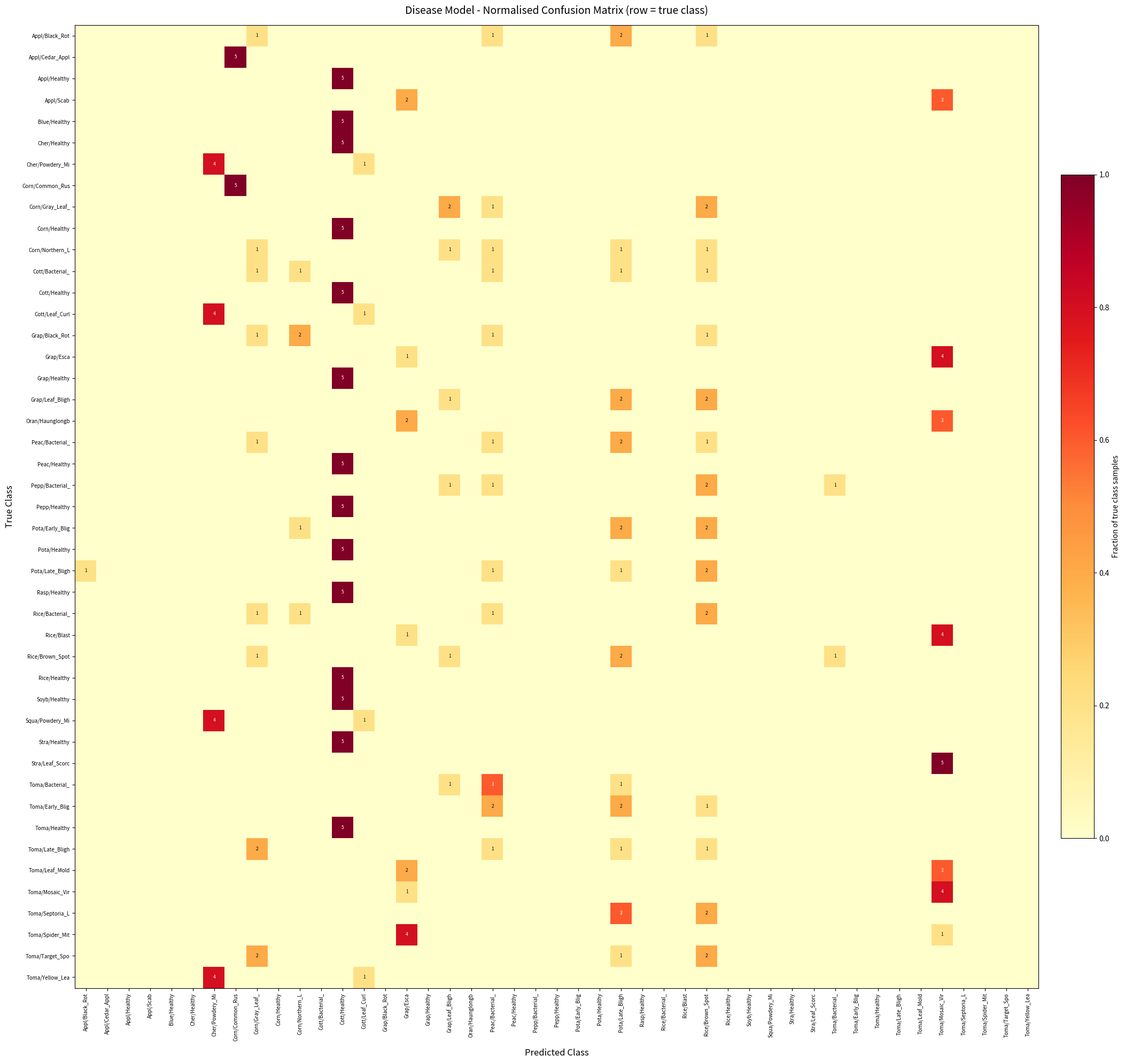
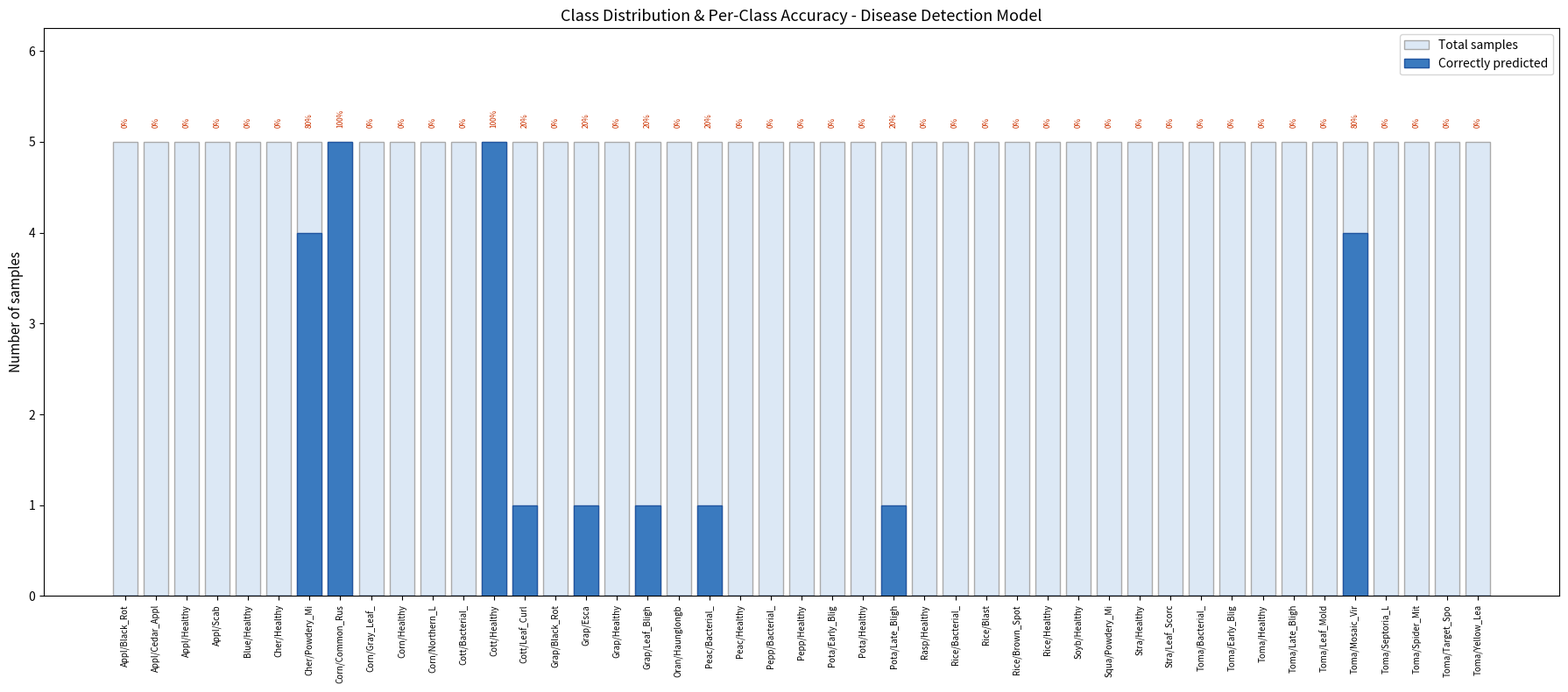

Reproduce these figures in Python, in order.
"""
Disease Model - Analysis Report Generator
Produces:
  1. Class distribution bar chart
  2. Confusion matrix heatmap (45×45)
  3. Top-20 most confused class pairs
All saved as PNG + printed to console.
"""
import json
import os
import numpy as np

# --- raw confusion matrix rows from evaluation_report.txt -------------------
RAW_CM = [
    # Apple___Black_Rot
    [0,0,0,0,0,0,0,0,1,0,0,0,0,0,0,0,0,0,0,1,0,0,0,0,0,2,0,0,0,1,0,0,0,0,0,0,0,0,0,0,0,0,0,0,0],
    # Apple___Cedar_Apple_Rust
    [0,0,0,0,0,0,0,5,0,0,0,0,0,0,0,0,0,0,0,0,0,0,0,0,0,0,0,0,0,0,0,0,0,0,0,0,0,0,0,0,0,0,0,0,0],
    # Apple___Healthy
    [0,0,0,0,0,0,0,0,0,0,0,0,5,0,0,0,0,0,0,0,0,0,0,0,0,0,0,0,0,0,0,0,0,0,0,0,0,0,0,0,0,0,0,0,0],
    # Apple___Scab
    [0,0,0,0,0,0,0,0,0,0,0,0,0,0,0,2,0,0,0,0,0,0,0,0,0,0,0,0,0,0,0,0,0,0,0,0,0,0,0,0,3,0,0,0,0],
    # Blueberry___Healthy
    [0,0,0,0,0,0,0,0,0,0,0,0,5,0,0,0,0,0,0,0,0,0,0,0,0,0,0,0,0,0,0,0,0,0,0,0,0,0,0,0,0,0,0,0,0],
    # Cherry___Healthy
    [0,0,0,0,0,0,0,0,0,0,0,0,5,0,0,0,0,0,0,0,0,0,0,0,0,0,0,0,0,0,0,0,0,0,0,0,0,0,0,0,0,0,0,0,0],
    # Cherry___Powdery_Mildew
    [0,0,0,0,0,0,4,0,0,0,0,0,0,1,0,0,0,0,0,0,0,0,0,0,0,0,0,0,0,0,0,0,0,0,0,0,0,0,0,0,0,0,0,0,0],
    # Corn___Common_Rust
    [0,0,0,0,0,0,0,5,0,0,0,0,0,0,0,0,0,0,0,0,0,0,0,0,0,0,0,0,0,0,0,0,0,0,0,0,0,0,0,0,0,0,0,0,0],
    # Corn___Gray_Leaf_Spot
    [0,0,0,0,0,0,0,0,0,0,0,0,0,0,0,0,0,2,0,1,0,0,0,0,0,0,0,0,0,2,0,0,0,0,0,0,0,0,0,0,0,0,0,0,0],
    # Corn___Healthy
    [0,0,0,0,0,0,0,0,0,0,0,0,5,0,0,0,0,0,0,0,0,0,0,0,0,0,0,0,0,0,0,0,0,0,0,0,0,0,0,0,0,0,0,0,0],
    # Corn___Northern_Leaf_Blight
    [0,0,0,0,0,0,0,0,1,0,0,0,0,0,0,0,0,1,0,1,0,0,0,0,0,1,0,0,0,1,0,0,0,0,0,0,0,0,0,0,0,0,0,0,0],
    # Cotton___Bacterial_Blight
    [0,0,0,0,0,0,0,0,1,0,1,0,0,0,0,0,0,0,0,1,0,0,0,0,0,1,0,0,0,1,0,0,0,0,0,0,0,0,0,0,0,0,0,0,0],
    # Cotton___Healthy
    [0,0,0,0,0,0,0,0,0,0,0,0,5,0,0,0,0,0,0,0,0,0,0,0,0,0,0,0,0,0,0,0,0,0,0,0,0,0,0,0,0,0,0,0,0],
    # Cotton___Leaf_Curl
    [0,0,0,0,0,0,4,0,0,0,0,0,0,1,0,0,0,0,0,0,0,0,0,0,0,0,0,0,0,0,0,0,0,0,0,0,0,0,0,0,0,0,0,0,0],
    # Grape___Black_Rot
    [0,0,0,0,0,0,0,0,1,0,2,0,0,0,0,0,0,0,0,1,0,0,0,0,0,0,0,0,0,1,0,0,0,0,0,0,0,0,0,0,0,0,0,0,0],
    # Grape___Esca
    [0,0,0,0,0,0,0,0,0,0,0,0,0,0,0,1,0,0,0,0,0,0,0,0,0,0,0,0,0,0,0,0,0,0,0,0,0,0,0,0,4,0,0,0,0],
    # Grape___Healthy
    [0,0,0,0,0,0,0,0,0,0,0,0,5,0,0,0,0,0,0,0,0,0,0,0,0,0,0,0,0,0,0,0,0,0,0,0,0,0,0,0,0,0,0,0,0],
    # Grape___Leaf_Blight
    [0,0,0,0,0,0,0,0,0,0,0,0,0,0,0,0,0,1,0,0,0,0,0,0,0,2,0,0,0,2,0,0,0,0,0,0,0,0,0,0,0,0,0,0,0],
    # Orange___Haunglongbing
    [0,0,0,0,0,0,0,0,0,0,0,0,0,0,0,2,0,0,0,0,0,0,0,0,0,0,0,0,0,0,0,0,0,0,0,0,0,0,0,0,3,0,0,0,0],
    # Peach___Bacterial_Spot
    [0,0,0,0,0,0,0,0,1,0,0,0,0,0,0,0,0,0,0,1,0,0,0,0,0,2,0,0,0,1,0,0,0,0,0,0,0,0,0,0,0,0,0,0,0],
    # Peach___Healthy
    [0,0,0,0,0,0,0,0,0,0,0,0,5,0,0,0,0,0,0,0,0,0,0,0,0,0,0,0,0,0,0,0,0,0,0,0,0,0,0,0,0,0,0,0,0],
    # Pepper_Bell___Bacterial_Spot
    [0,0,0,0,0,0,0,0,0,0,0,0,0,0,0,0,0,1,0,1,0,0,0,0,0,0,0,0,0,2,0,0,0,0,0,1,0,0,0,0,0,0,0,0,0],
    # Pepper_Bell___Healthy
    [0,0,0,0,0,0,0,0,0,0,0,0,5,0,0,0,0,0,0,0,0,0,0,0,0,0,0,0,0,0,0,0,0,0,0,0,0,0,0,0,0,0,0,0,0],
    # Potato___Early_Blight
    [0,0,0,0,0,0,0,0,0,0,1,0,0,0,0,0,0,0,0,0,0,0,0,0,0,2,0,0,0,2,0,0,0,0,0,0,0,0,0,0,0,0,0,0,0],
    # Potato___Healthy
    [0,0,0,0,0,0,0,0,0,0,0,0,5,0,0,0,0,0,0,0,0,0,0,0,0,0,0,0,0,0,0,0,0,0,0,0,0,0,0,0,0,0,0,0,0],
    # Potato___Late_Blight
    [1,0,0,0,0,0,0,0,0,0,0,0,0,0,0,0,0,0,0,1,0,0,0,0,0,1,0,0,0,2,0,0,0,0,0,0,0,0,0,0,0,0,0,0,0],
    # Raspberry___Healthy
    [0,0,0,0,0,0,0,0,0,0,0,0,5,0,0,0,0,0,0,0,0,0,0,0,0,0,0,0,0,0,0,0,0,0,0,0,0,0,0,0,0,0,0,0,0],
    # Rice___Bacterial_Leaf_Blight
    [0,0,0,0,0,0,0,0,1,0,1,0,0,0,0,0,0,0,0,1,0,0,0,0,0,0,0,0,0,2,0,0,0,0,0,0,0,0,0,0,0,0,0,0,0],
    # Rice___Blast
    [0,0,0,0,0,0,0,0,0,0,0,0,0,0,0,1,0,0,0,0,0,0,0,0,0,0,0,0,0,0,0,0,0,0,0,0,0,0,0,0,4,0,0,0,0],
    # Rice___Brown_Spot
    [0,0,0,0,0,0,0,0,1,0,0,0,0,0,0,0,0,1,0,0,0,0,0,0,0,2,0,0,0,0,0,0,0,0,0,1,0,0,0,0,0,0,0,0,0],
    # Rice___Healthy
    [0,0,0,0,0,0,0,0,0,0,0,0,5,0,0,0,0,0,0,0,0,0,0,0,0,0,0,0,0,0,0,0,0,0,0,0,0,0,0,0,0,0,0,0,0],
    # Soybean___Healthy
    [0,0,0,0,0,0,0,0,0,0,0,0,5,0,0,0,0,0,0,0,0,0,0,0,0,0,0,0,0,0,0,0,0,0,0,0,0,0,0,0,0,0,0,0,0],
    # Squash___Powdery_Mildew
    [0,0,0,0,0,0,4,0,0,0,0,0,0,1,0,0,0,0,0,0,0,0,0,0,0,0,0,0,0,0,0,0,0,0,0,0,0,0,0,0,0,0,0,0,0],
    # Strawberry___Healthy
    [0,0,0,0,0,0,0,0,0,0,0,0,5,0,0,0,0,0,0,0,0,0,0,0,0,0,0,0,0,0,0,0,0,0,0,0,0,0,0,0,0,0,0,0,0],
    # Strawberry___Leaf_Scorch
    [0,0,0,0,0,0,0,0,0,0,0,0,0,0,0,0,0,0,0,0,0,0,0,0,0,0,0,0,0,0,0,0,0,0,0,0,0,0,0,0,5,0,0,0,0],
    # Tomato___Bacterial_Spot
    [0,0,0,0,0,0,0,0,0,0,0,0,0,0,0,0,0,1,0,3,0,0,0,0,0,1,0,0,0,0,0,0,0,0,0,0,0,0,0,0,0,0,0,0,0],
    # Tomato___Early_Blight
    [0,0,0,0,0,0,0,0,0,0,0,0,0,0,0,0,0,0,0,2,0,0,0,0,0,2,0,0,0,1,0,0,0,0,0,0,0,0,0,0,0,0,0,0,0],
    # Tomato___Healthy
    [0,0,0,0,0,0,0,0,0,0,0,0,5,0,0,0,0,0,0,0,0,0,0,0,0,0,0,0,0,0,0,0,0,0,0,0,0,0,0,0,0,0,0,0,0],
    # Tomato___Late_Blight
    [0,0,0,0,0,0,0,0,2,0,0,0,0,0,0,0,0,0,0,1,0,0,0,0,0,1,0,0,0,1,0,0,0,0,0,0,0,0,0,0,0,0,0,0,0],
    # Tomato___Leaf_Mold
    [0,0,0,0,0,0,0,0,0,0,0,0,0,0,0,2,0,0,0,0,0,0,0,0,0,0,0,0,0,0,0,0,0,0,0,0,0,0,0,0,3,0,0,0,0],
    # Tomato___Mosaic_Virus
    [0,0,0,0,0,0,0,0,0,0,0,0,0,0,0,1,0,0,0,0,0,0,0,0,0,0,0,0,0,0,0,0,0,0,0,0,0,0,0,0,4,0,0,0,0],
    # Tomato___Septoria_Leaf_Spot
    [0,0,0,0,0,0,0,0,0,0,0,0,0,0,0,0,0,0,0,0,0,0,0,0,0,3,0,0,0,2,0,0,0,0,0,0,0,0,0,0,0,0,0,0,0],
    # Tomato___Spider_Mites
    [0,0,0,0,0,0,0,0,0,0,0,0,0,0,0,4,0,0,0,0,0,0,0,0,0,0,0,0,0,0,0,0,0,0,0,0,0,0,0,0,1,0,0,0,0],
    # Tomato___Target_Spot
    [0,0,0,0,0,0,0,0,2,0,0,0,0,0,0,0,0,0,0,0,0,0,0,0,0,1,0,0,0,2,0,0,0,0,0,0,0,0,0,0,0,0,0,0,0],
    # Tomato___Yellow_Leaf_Curl_Virus
    [0,0,0,0,0,0,4,0,0,0,0,0,0,1,0,0,0,0,0,0,0,0,0,0,0,0,0,0,0,0,0,0,0,0,0,0,0,0,0,0,0,0,0,0,0],
]

CLASSES = [
    "Apple___Black_Rot","Apple___Cedar_Apple_Rust","Apple___Healthy","Apple___Scab",
    "Blueberry___Healthy","Cherry___Healthy","Cherry___Powdery_Mildew",
    "Corn___Common_Rust","Corn___Gray_Leaf_Spot","Corn___Healthy",
    "Corn___Northern_Leaf_Blight","Cotton___Bacterial_Blight","Cotton___Healthy",
    "Cotton___Leaf_Curl","Grape___Black_Rot","Grape___Esca","Grape___Healthy",
    "Grape___Leaf_Blight","Orange___Haunglongbing","Peach___Bacterial_Spot",
    "Peach___Healthy","Pepper_Bell___Bacterial_Spot","Pepper_Bell___Healthy",
    "Potato___Early_Blight","Potato___Healthy","Potato___Late_Blight",
    "Raspberry___Healthy","Rice___Bacterial_Leaf_Blight","Rice___Blast",
    "Rice___Brown_Spot","Rice___Healthy","Soybean___Healthy",
    "Squash___Powdery_Mildew","Strawberry___Healthy","Strawberry___Leaf_Scorch",
    "Tomato___Bacterial_Spot","Tomato___Early_Blight","Tomato___Healthy",
    "Tomato___Late_Blight","Tomato___Leaf_Mold","Tomato___Mosaic_Virus",
    "Tomato___Septoria_Leaf_Spot","Tomato___Spider_Mites","Tomato___Target_Spot",
    "Tomato___Yellow_Leaf_Curl_Virus",
]

# Short labels for axis ticks
SHORT = [c.replace("___", "\n").replace("_", " ") for c in CLASSES]
TICKER = [c.split("___")[0][:4] + "/" + c.split("___")[1][:10] for c in CLASSES]

cm = np.array(RAW_CM)
num_classes = len(CLASSES)
samples_per_class = cm.sum(axis=1)

# --- Per-class metrics -------------------------------------------------------
correct = np.diag(cm)
per_class_acc = np.where(samples_per_class > 0, correct / samples_per_class, 0.0)
overall_acc   = correct.sum() / samples_per_class.sum()

print("="*72)
print("  KISAN MITRA - DISEASE MODEL EVALUATION REPORT")
print("="*72)
print(f"  Overall Accuracy : {overall_acc*100:.2f}%")
print(f"  Total Test Samples: {int(samples_per_class.sum())}  |  Classes: {num_classes}")
print("="*72)

# -----------------------------------------------------------------------------
# 1. CLASS DISTRIBUTION REPORT
# -----------------------------------------------------------------------------
print("\n----------------------------------------------------------------------")
print("  1. CLASS DISTRIBUTION REPORT")
print("----------------------------------------------------------------------")
print(f"  {'Class':<40} {'Samples':>7}  {'Correct':>7}  {'Accuracy':>8}")
print("  " + "-"*68)
for i, cls in enumerate(CLASSES):
    n = int(samples_per_class[i])
    c = int(correct[i])
    a = per_class_acc[i] * 100
    bar = "#" * c + "." * (n - c)
    print(f"  {cls:<40} {n:>7}  {c:>7}  {a:>7.1f}%  {bar}")

# -----------------------------------------------------------------------------
# 2. CONFUSION MATRIX (ASCII heat map in console)
# -----------------------------------------------------------------------------
print("\n----------------------------------------------------------------------")
print("  2. CONFUSION MATRIX HEATMAP  (saved as PNG)")
print("----------------------------------------------------------------------")

try:
    import matplotlib
    matplotlib.use("Agg")          # non-interactive backend for server environments
    import matplotlib.pyplot as plt
    import matplotlib.colors as mcolors

    OUT_DIR = os.getcwd()

    # -- 2a. Confusion matrix PNG --------------------------------------------
    fig, ax = plt.subplots(figsize=(22, 20))
    # normalise per row so colours show where each class GOES
    cm_norm = cm.astype(float)
    row_sums = cm_norm.sum(axis=1, keepdims=True)
    row_sums[row_sums == 0] = 1
    cm_pct = cm_norm / row_sums

    im = ax.imshow(cm_pct, cmap="YlOrRd", vmin=0, vmax=1)
    ax.set_xticks(range(num_classes))
    ax.set_yticks(range(num_classes))
    ax.set_xticklabels(TICKER, rotation=90, fontsize=7)
    ax.set_yticklabels(TICKER, fontsize=7)
    ax.set_xlabel("Predicted Class", fontsize=12, labelpad=10)
    ax.set_ylabel("True Class", fontsize=12, labelpad=10)
    ax.set_title("Disease Model - Normalised Confusion Matrix (row = true class)", fontsize=14, pad=15)

    # annotate cells with raw counts (skip zeros for readability)
    for i in range(num_classes):
        for j in range(num_classes):
            v = cm[i, j]
            if v > 0:
                color = "white" if cm_pct[i, j] > 0.55 else "black"
                ax.text(j, i, str(v), ha="center", va="center", fontsize=6, color=color)

    plt.colorbar(im, ax=ax, fraction=0.03, pad=0.02, label="Fraction of true class samples")
    plt.tight_layout()
    cm_path = os.path.join(OUT_DIR, "confusion_matrix_full.png")
    plt.savefig(cm_path, dpi=150, bbox_inches="tight")
    plt.close()
    print(f"  Saved: {cm_path}")

    # -- 2b. Class distribution bar chart PNG --------------------------------
    fig, ax = plt.subplots(figsize=(18, 8))
    x = np.arange(num_classes)
    bars_total   = ax.bar(x, samples_per_class, color="#dce8f5", edgecolor="#aaaaaa", label="Total samples")
    bars_correct = ax.bar(x, correct,           color="#3a7abf", edgecolor="#2255a0", label="Correctly predicted")
    ax.set_xticks(x)
    ax.set_xticklabels(TICKER, rotation=90, fontsize=7)
    ax.set_ylabel("Number of samples", fontsize=11)
    ax.set_title("Class Distribution & Per-Class Accuracy - Disease Detection Model", fontsize=13)
    ax.legend(fontsize=10)
    ax.set_ylim(0, max(samples_per_class) * 1.25)
    # annotate accuracy %
    for i in range(num_classes):
        ax.text(i, samples_per_class[i] + 0.15, f"{per_class_acc[i]*100:.0f}%",
                ha="center", va="bottom", fontsize=6, color="#cc3300",
                rotation=90 if num_classes > 20 else 0)
    plt.tight_layout()
    dist_path = os.path.join(OUT_DIR, "class_distribution.png")
    plt.savefig(dist_path, dpi=150, bbox_inches="tight")
    plt.close()
    print(f"  Saved: {dist_path}")

except ImportError:
    print("  matplotlib not available - skipping PNG generation.")

# -----------------------------------------------------------------------------
# 3. TOP-20 MOST CONFUSED PAIRS
# -----------------------------------------------------------------------------
print("\n----------------------------------------------------------------------")
print("  3. TOP-20 MOST CONFUSED CLASS PAIRS  (True -> Predicted, off-diagonal)")
print("----------------------------------------------------------------------")
print(f"  {'#':<3} {'True Class':<40} {'Predicted As':<40} {'Count':>5}  {'% of true':>9}")
print("  " + "-"*100)

confusions = []
for i in range(num_classes):
    for j in range(num_classes):
        if i != j and cm[i, j] > 0:
            pct = cm[i, j] / samples_per_class[i] * 100 if samples_per_class[i] > 0 else 0.0
            confusions.append((cm[i, j], pct, CLASSES[i], CLASSES[j]))

confusions.sort(key=lambda x: (-x[0], -x[1]))

for rank, (count, pct, true_cls, pred_cls) in enumerate(confusions[:20], 1):
    print(f"  {rank:<3} {true_cls:<40} {pred_cls:<40} {int(count):>5}  {pct:>8.1f}%")

# --- Summary recommendations -------------------------------------------------
print("\n----------------------------------------------------------------------")
print("  KEY FINDINGS & RECOMMENDATIONS")
print("----------------------------------------------------------------------")

# most predicted class
pred_counts = cm.sum(axis=0)
top_pred_idx = int(np.argmax(pred_counts))
print(f"  • Model heavily predicts '{CLASSES[top_pred_idx]}' ({int(pred_counts[top_pred_idx])} times out of {int(cm.sum())} total)")
print(f"  • Zero-accuracy classes : ", end="")
zero_acc = [CLASSES[i] for i in range(num_classes) if per_class_acc[i] == 0]
print(f"{len(zero_acc)} classes (e.g. {', '.join(zero_acc[:4])}...)")
perfect_acc = [CLASSES[i] for i in range(num_classes) if per_class_acc[i] == 1.0]
print(f"  • Perfect-accuracy classes: {len(perfect_acc)} ({', '.join(perfect_acc[:4])}...)")
print(f"  • Recommendation: Retrain with larger dataset (10k+ images/class), data augmentation,")
print(f"    and class-balanced sampling. Consider fine-tuning EfficientNet-B4 with unfrozen layers.")
print("="*72)
